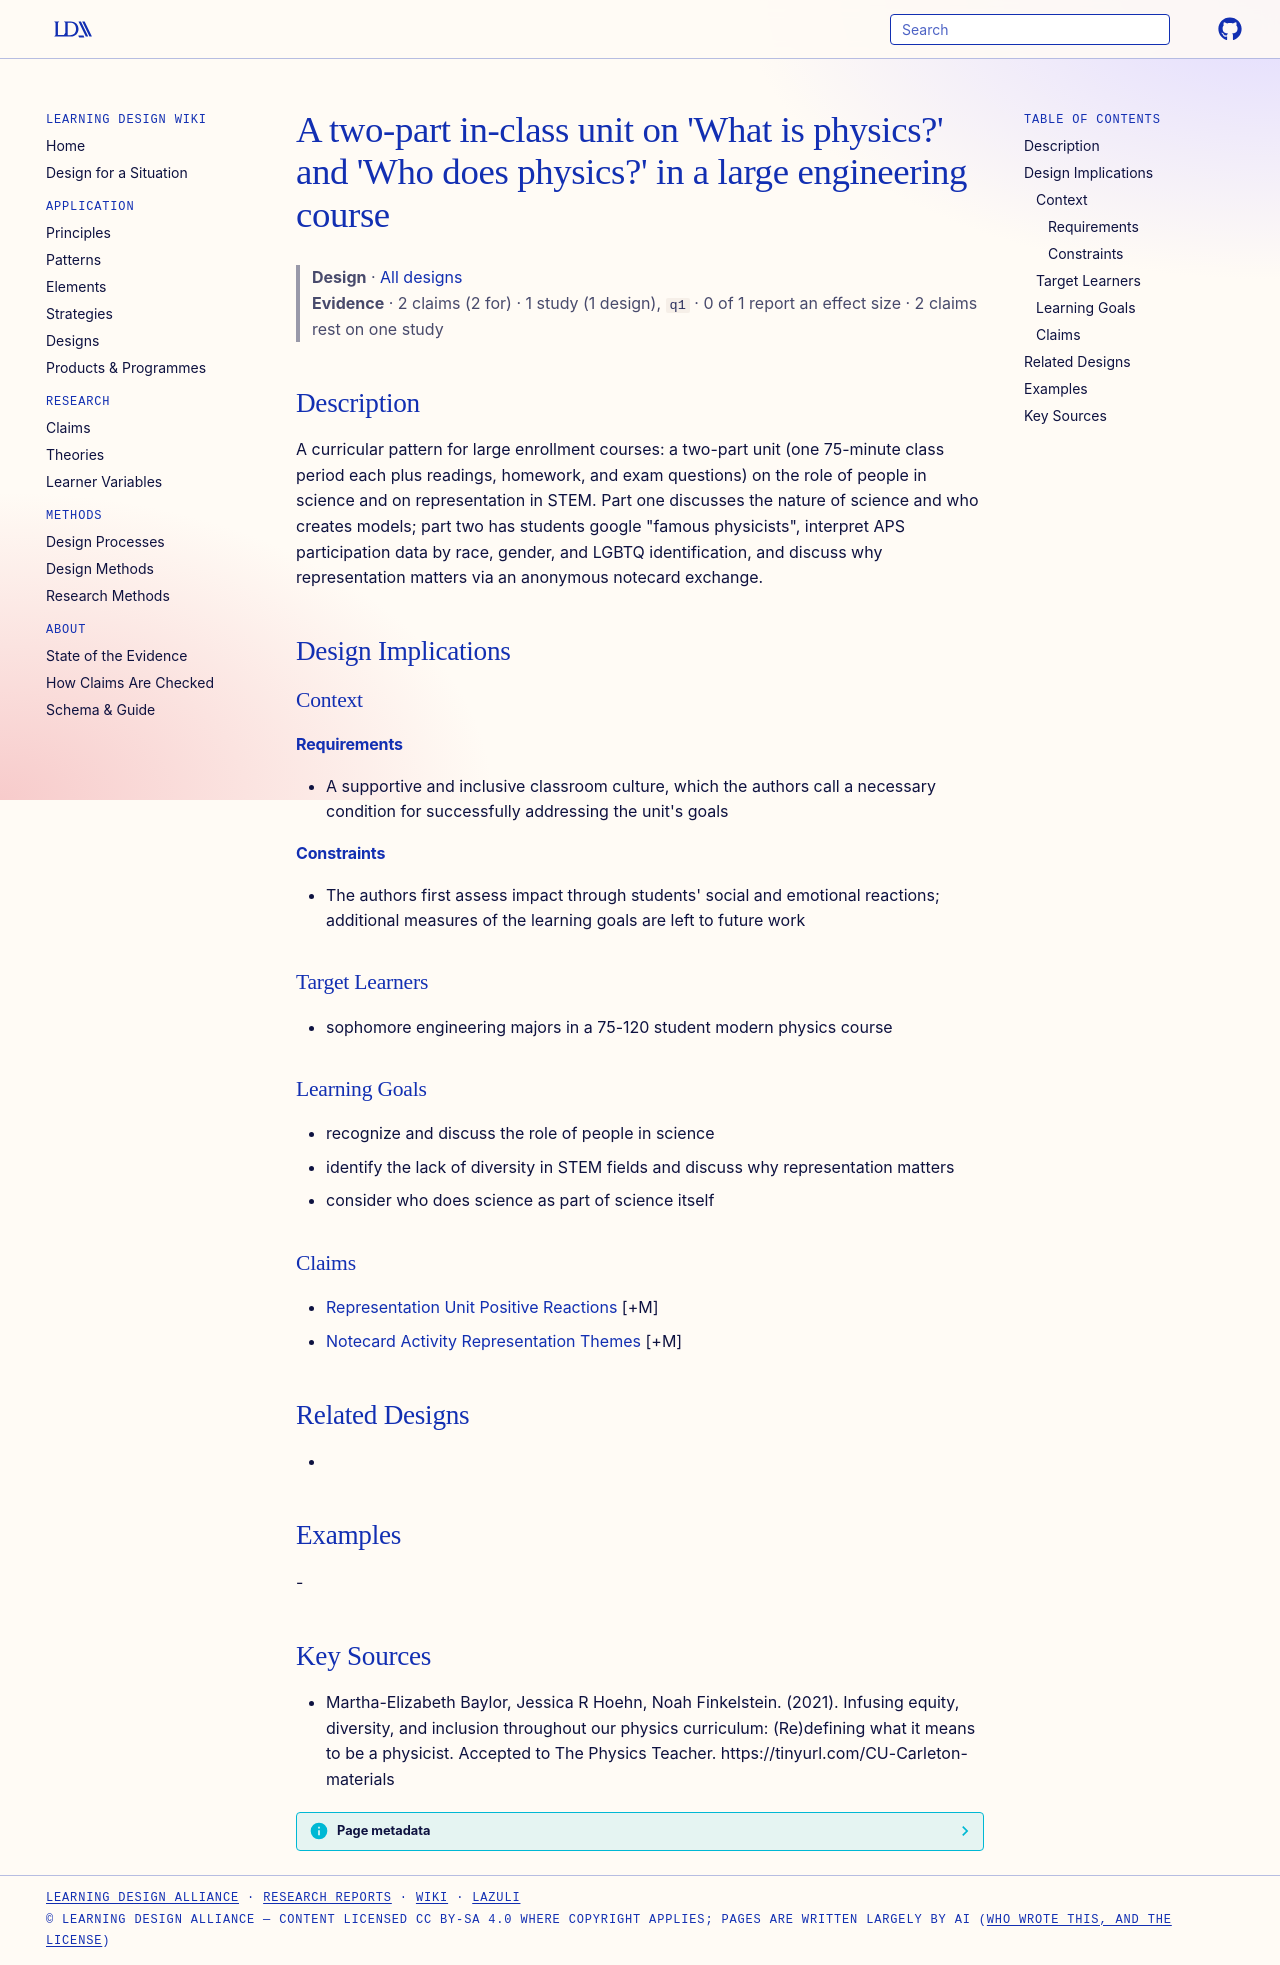

repository: Learning-Design-Alliance/learning-wiki · page: designs/two-part-representation-unit-pattern/index.html · generator: mkdocs

---
type: design
id: two-part-representation-unit-pattern
title: "A two-part in-class unit on 'What is physics?' and 'Who does physics?' in a large engineering course"
description: "A curricular pattern for large enrollment courses: a two-part unit (one 75-minute class period each plus readings, homework, and exam questions) on the role of people in science and on representation in STEM."
status: review
generated:
  by: "process:settle-candidates"
  at: 2026-11-19
sources:
  - id: martha-elizabeth-baylor-2021
    resource: "https://tinyurl.com/CU-Carleton-materials"
    title: "Martha-Elizabeth Baylor, Jessica R Hoehn, Noah Finkelstein. (2021). Infusing equity, diversity, and inclusion throughout our physics curriculum: (Re)defining what it means to be a physicist. Accepted to The Physics Teacher. https://tinyurl.com/CU-Carleton-materials"
    author: Martha-Elizabeth Baylor, Jessica R Hoehn, Noah Finkelstein
---

# A two-part in-class unit on 'What is physics?' and 'Who does physics?' in a large engineering course

> **Design** · [All designs](index.md)
> **Evidence** · 2 claims (2 for) · 1 study (1 design), `q1` · 0 of 1 report an effect size · 2 claims rest on one study

## Description
A curricular pattern for large enrollment courses: a two-part unit (one 75-minute class period each plus readings, homework, and exam questions) on the role of people in science and on representation in STEM. Part one discusses the nature of science and who creates models; part two has students google "famous physicists", interpret APS participation data by race, gender, and LGBTQ identification, and discuss why representation matters via an anonymous notecard exchange.

## Design Implications

### Context
#### Requirements
- A supportive and inclusive classroom culture, which the authors call a necessary condition for successfully addressing the unit's goals
#### Constraints
- The authors first assess impact through students' social and emotional reactions; additional measures of the learning goals are left to future work

### Target Learners
- sophomore engineering majors in a 75-120 student modern physics course

### Learning Goals
- recognize and discuss the role of people in science
- identify the lack of diversity in STEM fields and discuss why representation matters
- consider who does science as part of science itself

### Claims
- [Representation Unit Positive Reactions](../claims/representation-unit-positive-reactions.md) [+M]
- [Notecard Activity Representation Themes](../claims/notecard-activity-representation-themes.md) [+M]

## Related Designs
- 

## Examples
-

## Key Sources
- Martha-Elizabeth Baylor, Jessica R Hoehn, Noah Finkelstein. (2021). Infusing equity, diversity, and inclusion throughout our physics curriculum: (Re)defining what it means to be a physicist. Accepted to The Physics Teacher. https://tinyurl.com/CU-Carleton-materials
